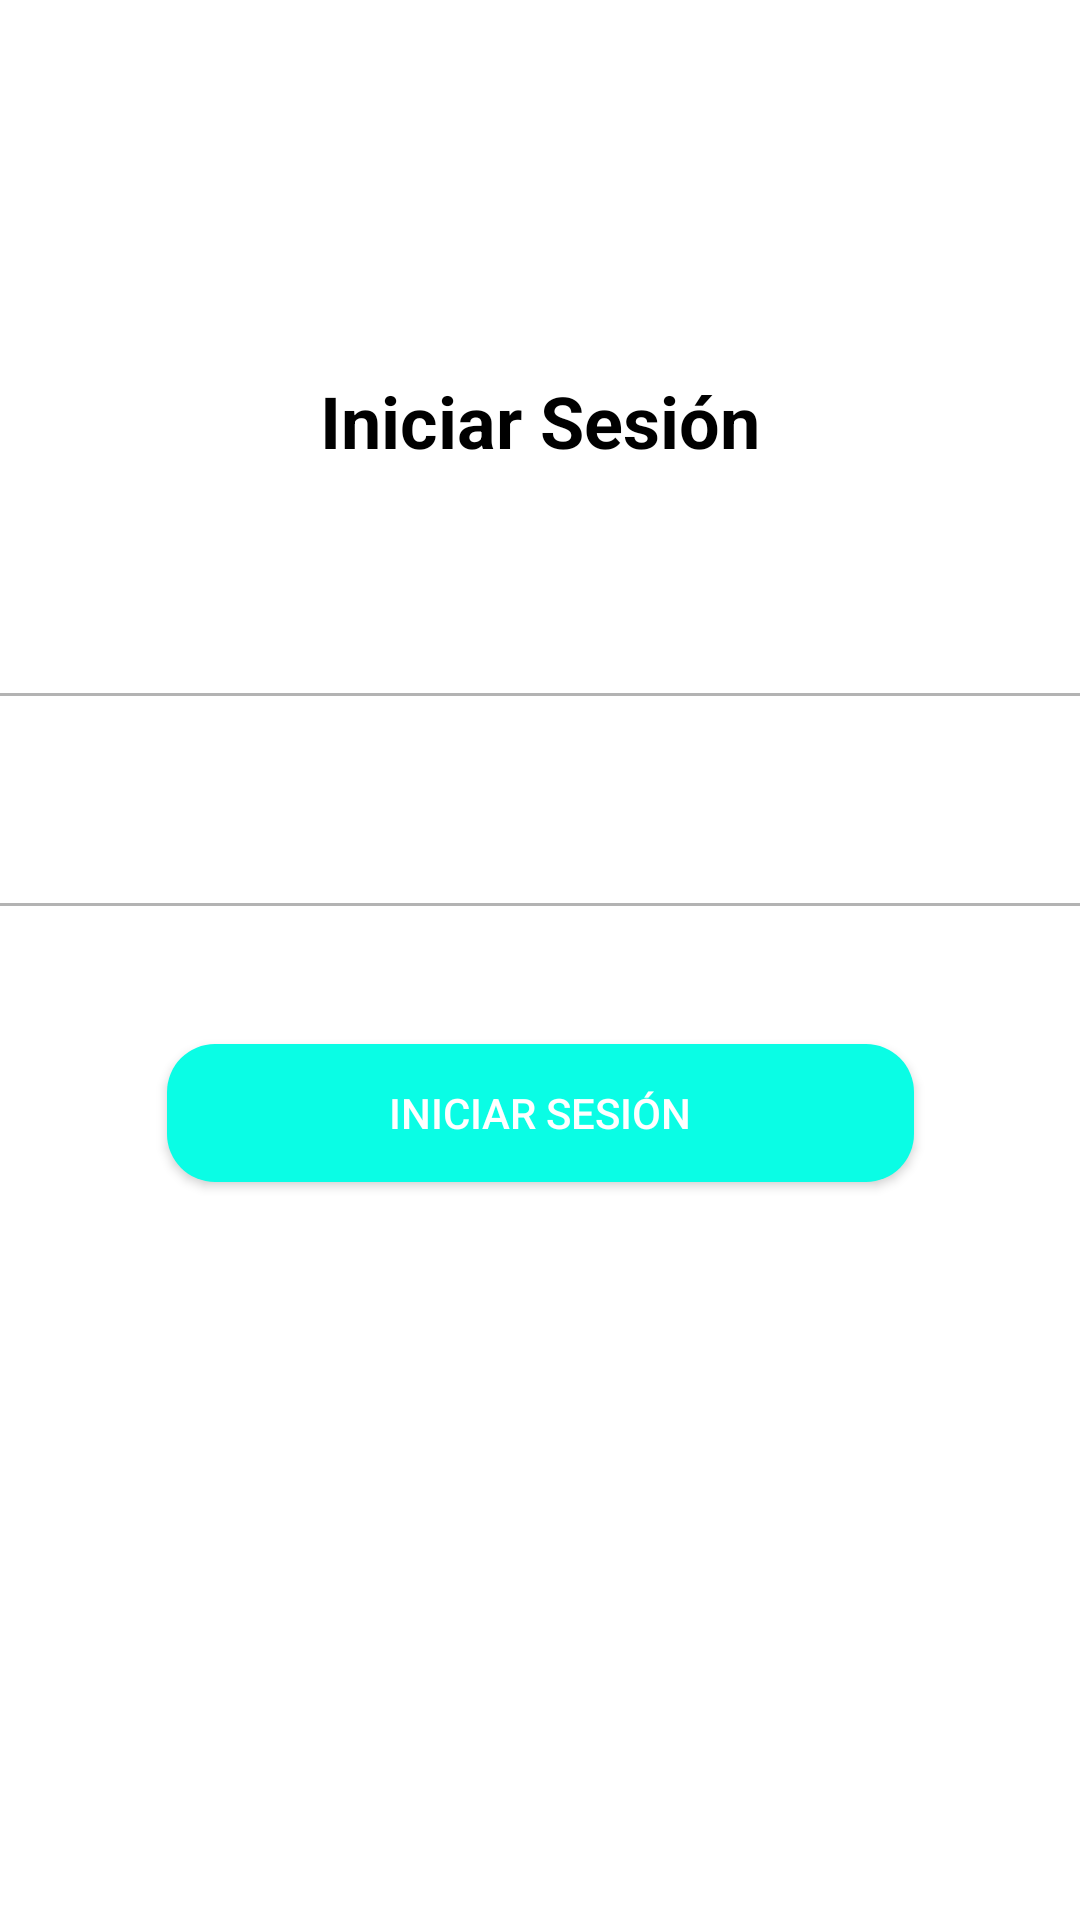

Android layout source for this screen:
<!-- AndroidManifest.xml: application theme Theme.AppCompat.NoActionBar -->
<!-- res/layout/activity_main.xml -->
<?xml version="1.0" encoding="utf-8"?>
<androidx.constraintlayout.widget.ConstraintLayout xmlns:android="http://schemas.android.com/apk/res/android"
    xmlns:app="http://schemas.android.com/apk/res-auto"
    xmlns:tools="http://schemas.android.com/tools"
    android:layout_width="match_parent"
    android:layout_height="match_parent"
    android:background="#FFFFFF"
    tools:context=".MainActivity">

    <EditText
        android:id="@+id/editTextText"
        android:layout_width="387dp"
        android:layout_height="47dp"
        android:layout_marginBottom="32dp"
        android:backgroundTint="#B3B3B3"
        android:drawableTint="#FFFFFF"
        android:ems="10"
        android:foregroundGravity="top"
        android:foregroundTint="#007751"
        android:inputType="text"
        android:textColor="#000000"
        app:layout_constraintBottom_toTopOf="@+id/editTextTextPassword"
        app:layout_constraintEnd_toEndOf="parent"
        app:layout_constraintHorizontal_bias="0.458"
        app:layout_constraintStart_toStartOf="parent" />

    <EditText
        android:id="@+id/editTextTextPassword"
        android:layout_width="389dp"
        android:layout_height="38dp"
        android:layout_marginTop="272dp"
        android:backgroundTint="#B3B3B3"
        android:ems="10"
        android:inputType="textPassword"
        android:textColor="#000000"
        android:textColorHint="#FFFCFC"
        app:layout_constraintEnd_toEndOf="parent"
        app:layout_constraintStart_toStartOf="parent"
        app:layout_constraintTop_toTopOf="parent" />

    <Button
        android:id="@+id/inicio"
        android:layout_width="249dp"
        android:layout_height="46dp"
        android:layout_marginTop="348dp"
        android:background="@drawable/buttoninicio"
        android:backgroundTint="@color/ic_launcher_background"
        android:text="Iniciar Sesión"
        android:textColorHighlight="#333333"
        android:textColorLink="#FD546F"
        app:layout_constraintEnd_toEndOf="parent"
        app:layout_constraintStart_toStartOf="parent"
        app:layout_constraintTop_toTopOf="parent" />

    <TextView
        android:id="@+id/textView"
        android:layout_width="147dp"
        android:layout_height="32dp"
        android:layout_marginTop="124dp"
        android:text="Iniciar Sesión"
        android:textColor="#000000"
        android:textColorHighlight="#FFFFFF"
        android:textSize="24sp"
        android:textStyle="bold"
        app:layout_constraintEnd_toEndOf="parent"
        app:layout_constraintStart_toStartOf="parent"
        app:layout_constraintTop_toTopOf="parent" />

    <ImageView
        android:id="@+id/imageView4"
        android:layout_width="80dp"
        android:layout_height="80dp"
        app:layout_constraintEnd_toEndOf="parent"
        app:layout_constraintHorizontal_bias="0.498"
        app:layout_constraintStart_toStartOf="parent"
        app:srcCompat="@drawable/logo"
        tools:layout_editor_absoluteY="1dp" />

</androidx.constraintlayout.widget.ConstraintLayout>
<!-- resources referenced by this layout -->
<resources>
  <color name="ic_launcher_background">#0AFDE5</color>
  <!-- drawable buttoninicio (drawable) -->
  <?xml version="1.0" encoding="utf-8"?>
  <shape xmlns:android="http://schemas.android.com/apk/res/android">
      <corners android:radius="16dp"/>
      <solid android:color="#97EDDC"/>
  </shape>
</resources>
